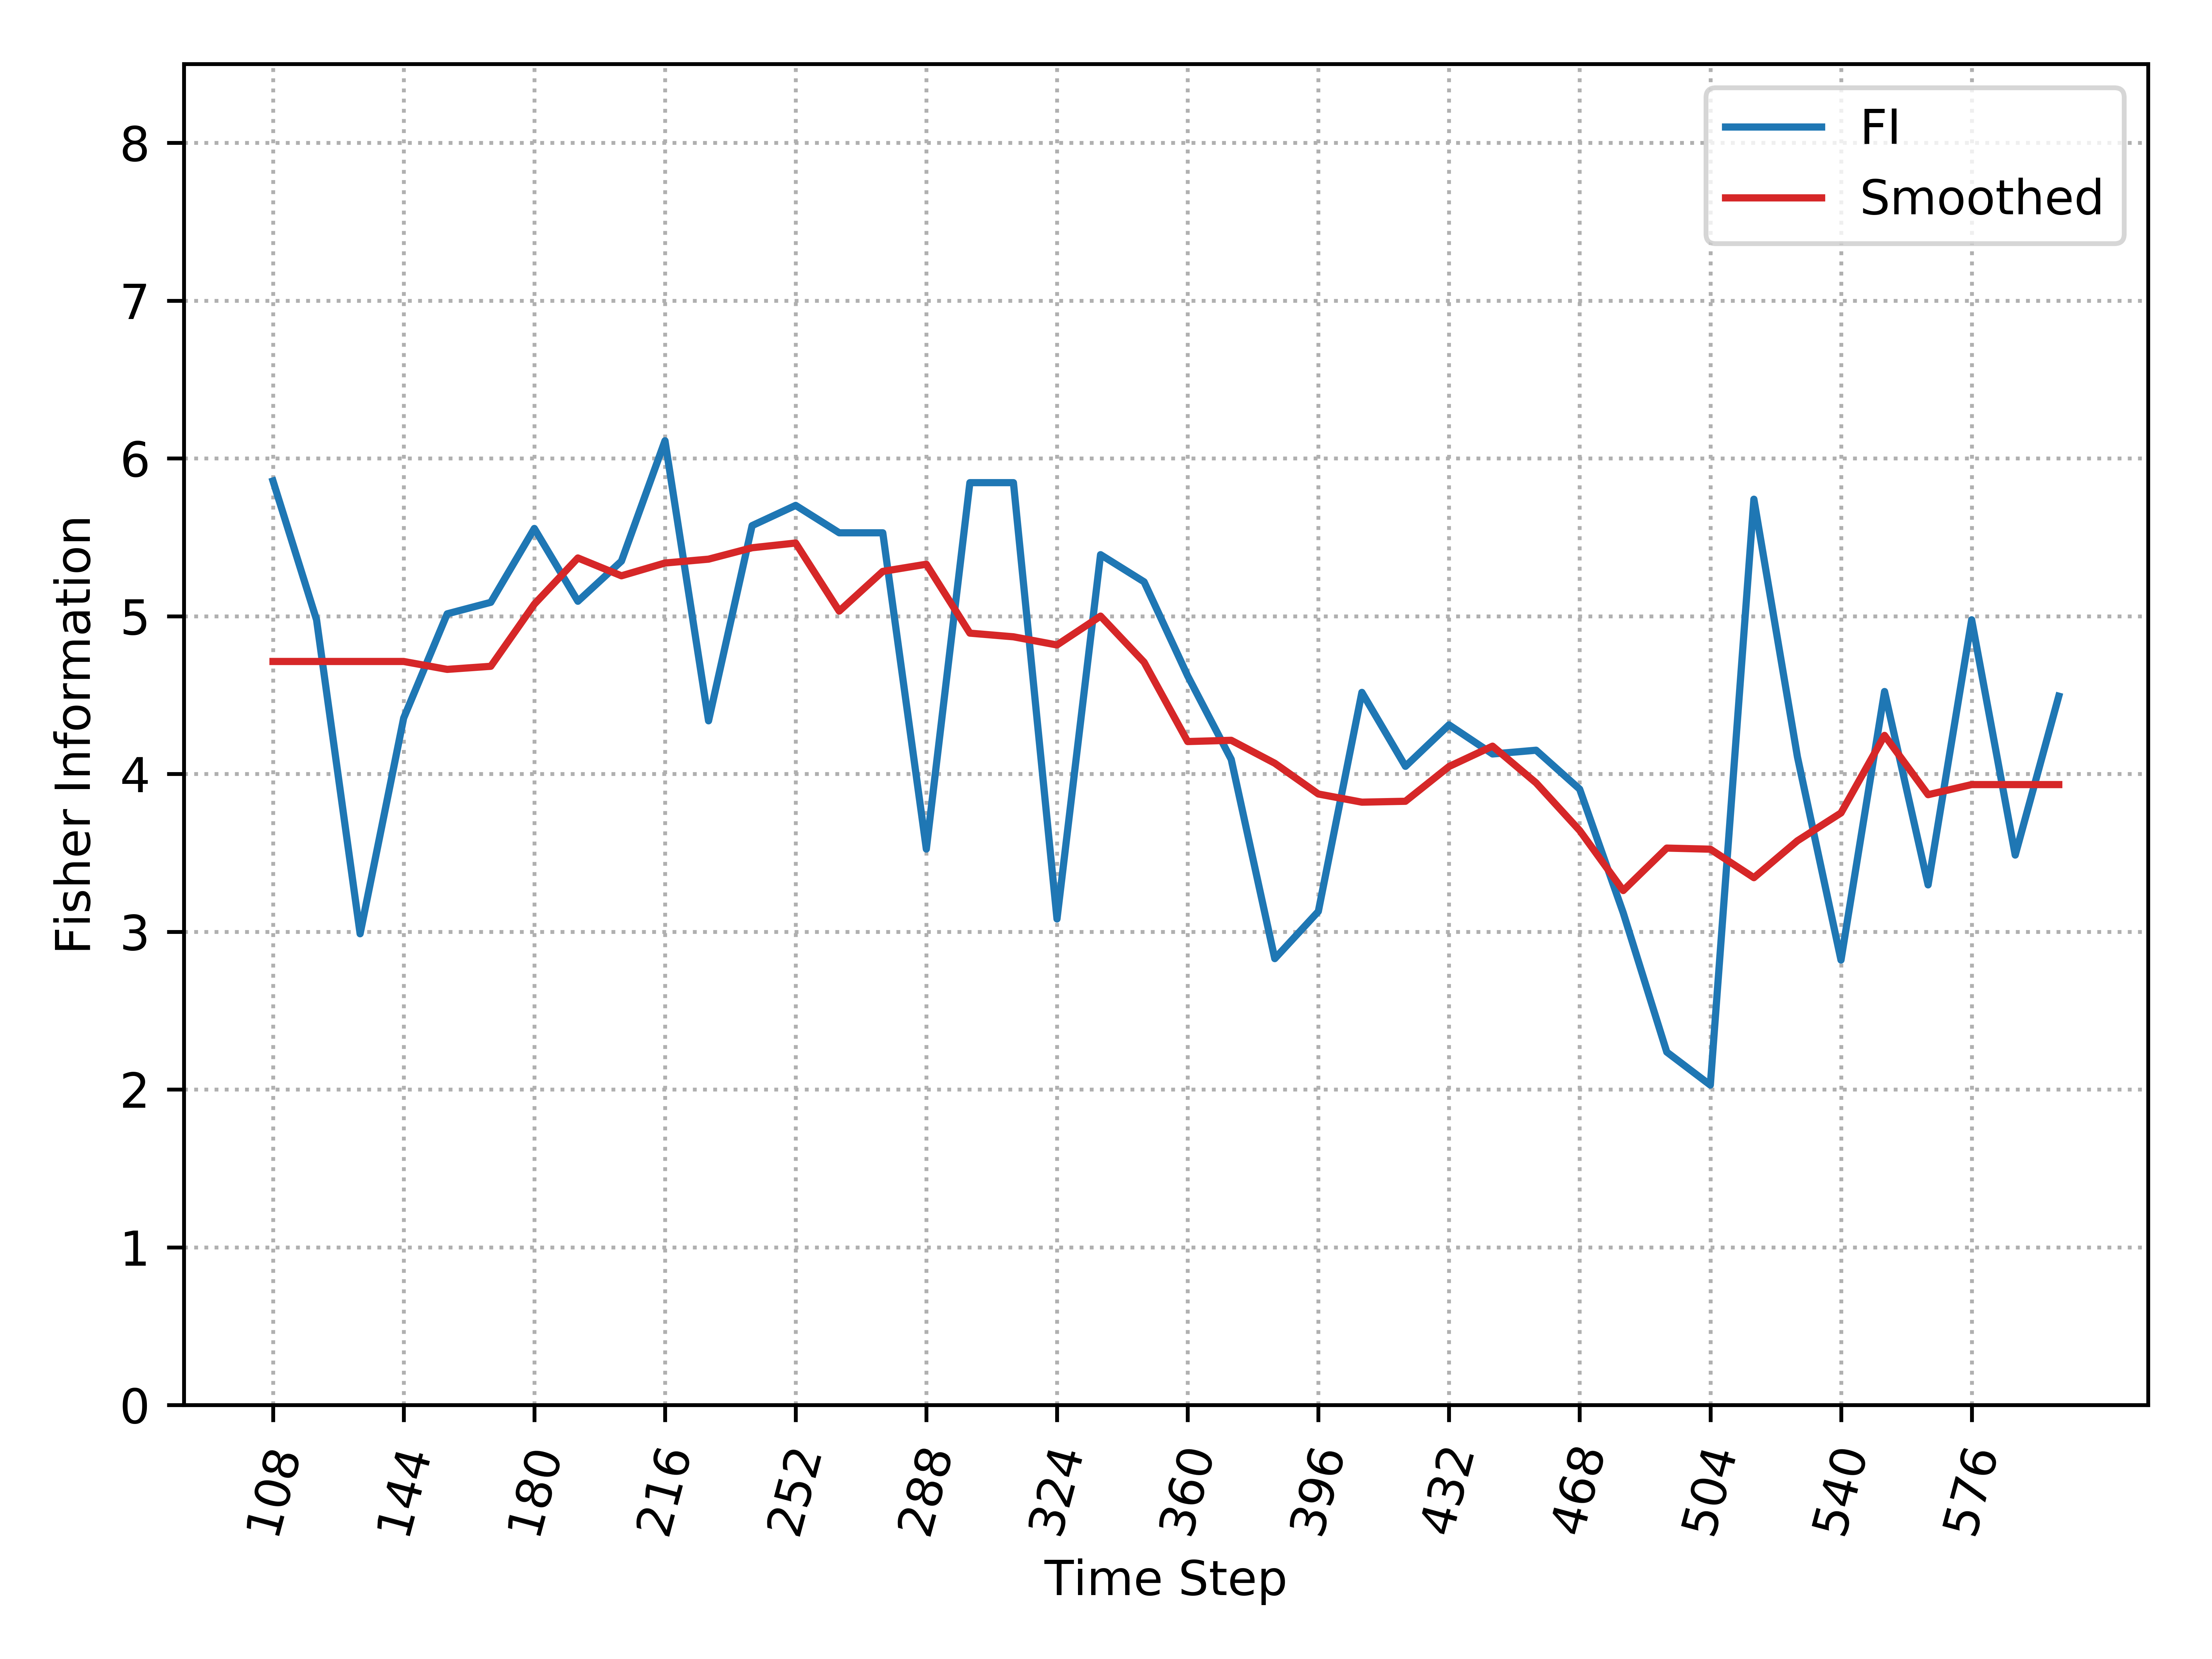

The data file committed next to this chart (first rows):
, Time_Step, FI, Smooth_FI
0, 108, 5.857, 4.713
1, 120, 4.977, 4.713
2, 132, 2.987, 4.713
3, 144, 4.354, 4.713
4, 156, 5.015, 4.662
5, 168, 5.087, 4.682
6, 180, 5.556, 5.076
7, 192, 5.094, 5.369
8, 204, 5.349, 5.256
9, 216, 6.112, 5.337
10, 228, 4.336, 5.361
11, 240, 5.574, 5.433
12, 252, 5.702, 5.463
13, 264, 5.528, 5.032
14, 276, 5.528, 5.284
15, 288, 3.524, 5.329
16, 300, 5.846, 4.892
17, 312, 5.846, 4.869
18, 324, 3.08, 4.817
19, 336, 5.39, 5
20, 348, 5.217, 4.708
21, 360, 4.621, 4.205
22, 372, 4.092, 4.213
23, 384, 2.829, 4.067
24, 396, 3.128, 3.873
25, 408, 4.517, 3.821
26, 420, 4.048, 3.827
27, 432, 4.311, 4.047
28, 444, 4.126, 4.176
29, 456, 4.15, 3.943
30, 468, 3.903, 3.641
31, 480, 3.12, 3.261
32, 492, 2.237, 3.53
33, 504, 2.028, 3.523
34, 516, 5.741, 3.342
35, 528, 4.108, 3.576
36, 540, 2.82, 3.753
37, 552, 4.522, 4.244
38, 564, 3.296, 3.868
39, 576, 4.977, 3.932
40, 588, 3.485, 3.932
41, 600, 4.493, 3.932
